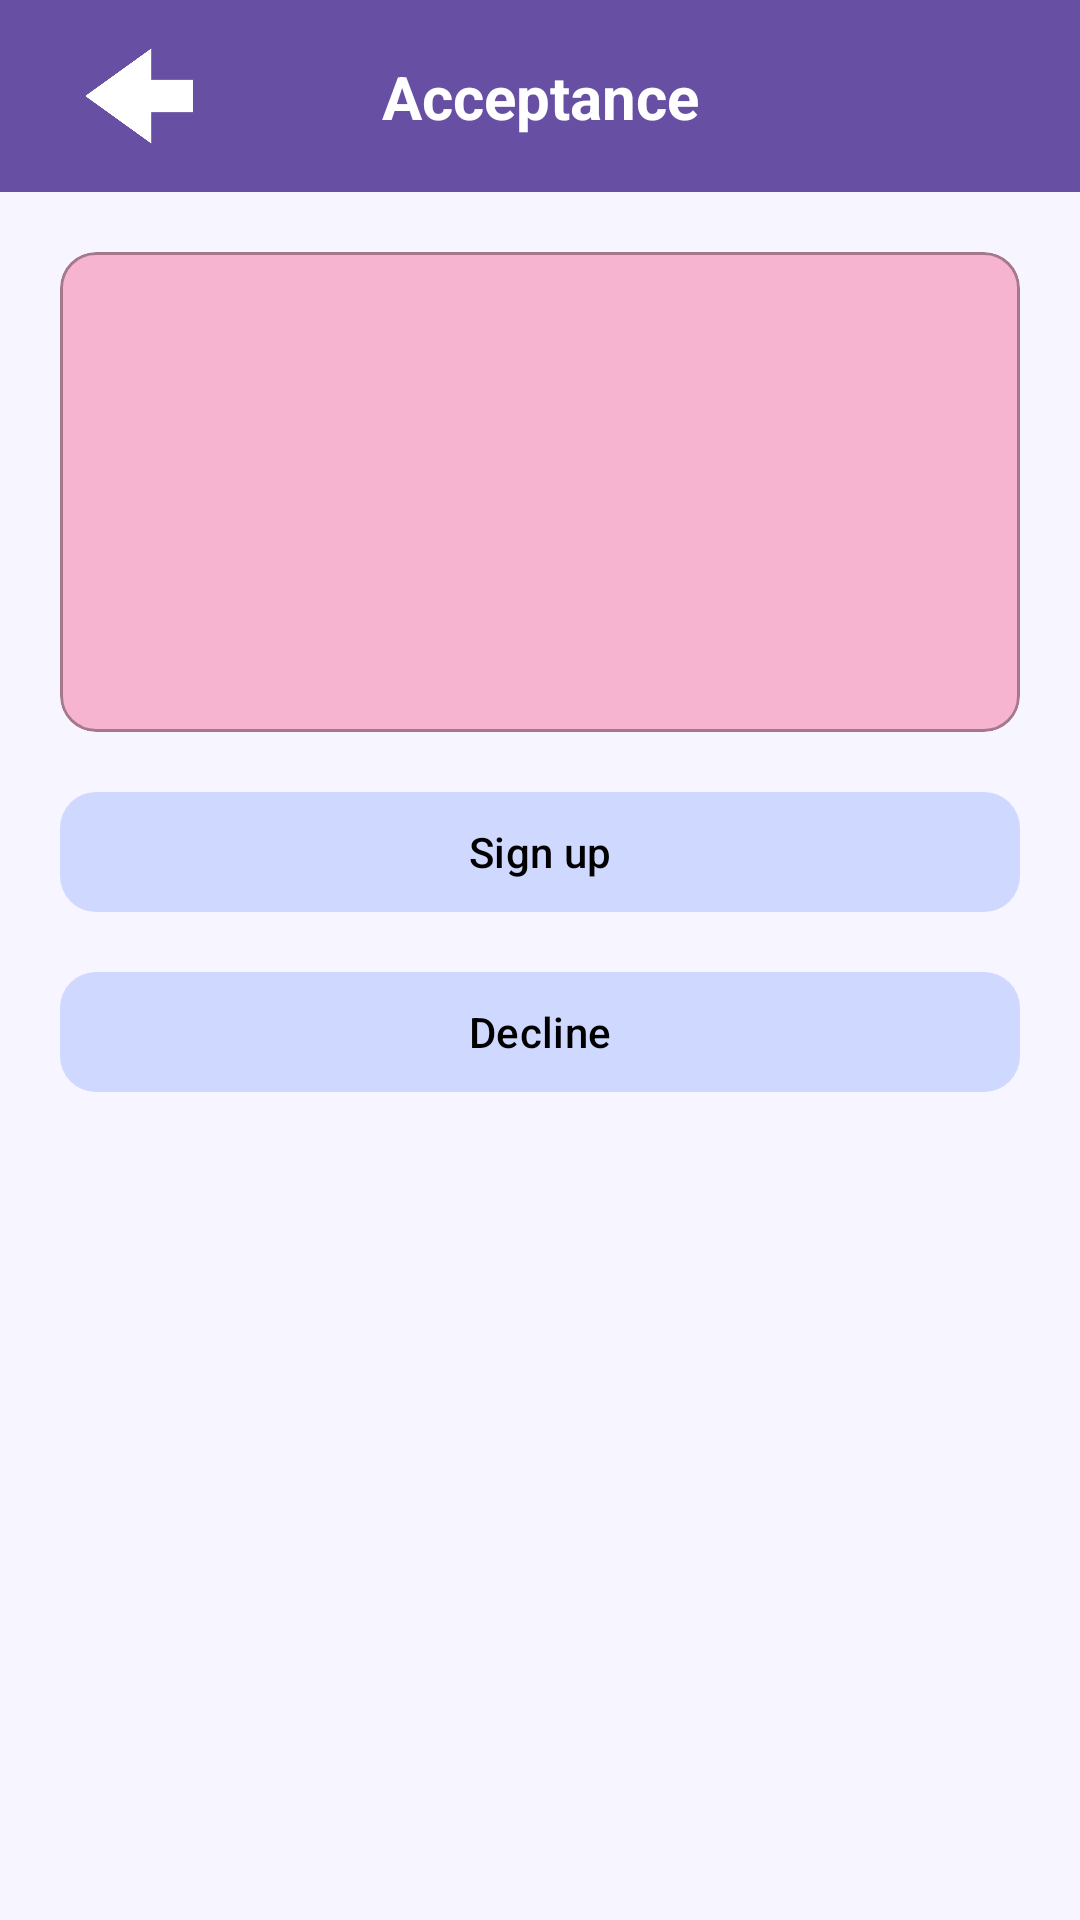

Produce the Android XML layout that renders to this screen, including the resource entries it uses.
<!-- AndroidManifest.xml: application theme Theme.LotteryEventApp -->
<!-- res/layout/event_acceptance_confirmation.xml -->
<?xml version="1.0" encoding="utf-8"?>
<androidx.constraintlayout.widget.ConstraintLayout
    xmlns:android="http://schemas.android.com/apk/res/android"
    xmlns:app="http://schemas.android.com/apk/res-auto"
    android:layout_width="match_parent"
    android:layout_height="match_parent"
    android:background="#FFF7F5FF">

    <androidx.appcompat.widget.Toolbar
        android:id="@+id/acceptanceToolbar"
        android:layout_width="0dp"
        android:layout_height="?attr/actionBarSize"
        android:background="?attr/colorPrimary"
        app:titleTextColor="@android:color/white"
        app:layout_constraintTop_toTopOf="parent"
        app:layout_constraintStart_toStartOf="parent"
        app:layout_constraintEnd_toEndOf="parent" />

    <ImageView
        android:id="@+id/imageView"
        android:layout_width="44dp"
        android:layout_height="44dp"
        android:layout_marginStart="16dp"
        app:layout_constraintBottom_toBottomOf="@+id/acceptanceToolbar"
        app:layout_constraintEnd_toStartOf="@+id/acceptanceText"
        app:layout_constraintHorizontal_bias="0.122"
        app:layout_constraintStart_toStartOf="parent"
        app:layout_constraintTop_toTopOf="parent"
        app:tint="@android:color/white"
        app:srcCompat="@drawable/back_arrow" />

    <TextView
        android:id="@+id/acceptanceText"
        android:layout_width="wrap_content"
        android:textColor="@android:color/white"
        android:layout_height="wrap_content"
        android:text="Acceptance"
        android:textSize="20sp"
        android:textStyle="bold"
        app:layout_constraintBottom_toBottomOf="@+id/acceptanceToolbar"
        app:layout_constraintEnd_toEndOf="@+id/acceptanceToolbar"
        app:layout_constraintStart_toStartOf="parent"
        app:layout_constraintTop_toTopOf="parent" />



    <androidx.core.widget.NestedScrollView
        android:id="@+id/contentScroll"
        android:layout_width="0dp"
        android:layout_height="0dp"
        android:fillViewport="true"
        app:layout_constraintTop_toBottomOf="@id/acceptanceToolbar"
        app:layout_constraintBottom_toBottomOf="parent"
        app:layout_constraintStart_toStartOf="parent"
        app:layout_constraintEnd_toEndOf="parent">

        <LinearLayout
            android:layout_width="match_parent"
            android:layout_height="wrap_content"
            android:orientation="vertical"
            android:padding="20dp">

            <com.google.android.material.card.MaterialCardView
                android:id="@+id/eventPreviewCard"
                android:layout_width="match_parent"
                android:layout_height="160dp"
                app:cardCornerRadius="12dp"
                app:cardBackgroundColor="#F7B4D0"
                app:strokeColor="#55000000"
                app:strokeWidth="1dp">

                <ImageView
                    android:id="@+id/eventPreviewImage"
                    android:layout_width="match_parent"
                    android:layout_height="match_parent"
                    android:contentDescription="event preview"
                    android:scaleType="centerCrop"
                    />

            </com.google.android.material.card.MaterialCardView>

            <com.google.android.material.button.MaterialButton
                android:id="@+id/btnSignUp"
                android:layout_width="match_parent"
                android:layout_height="wrap_content"
                android:layout_marginTop="16dp"
                android:text="Sign up"
                android:textAllCaps="false"
                android:textColor="@android:color/black"
                app:cornerRadius="12dp"
                app:backgroundTint="#CFD8FF"

                app:iconPadding="8dp"
                app:iconSize="18dp"
                app:iconGravity="textEnd" />

            <com.google.android.material.button.MaterialButton
                android:id="@+id/btnDecline"
                android:layout_width="match_parent"
                android:layout_height="wrap_content"
                android:layout_marginTop="12dp"
                android:text="Decline"
                android:textAllCaps="false"
                android:textColor="@android:color/black"
                app:cornerRadius="12dp"
                app:backgroundTint="#CFD8FF"

                app:iconPadding="8dp"
                app:iconSize="18dp"
                app:iconGravity="textEnd" />
        </LinearLayout>
    </androidx.core.widget.NestedScrollView>
</androidx.constraintlayout.widget.ConstraintLayout>
<!-- resources referenced by this layout -->
<resources>
  <!-- drawable back_arrow: png bitmap (drawable, 5897 bytes) -->
  <style name="Theme.LotteryEventApp" parent="Base.Theme.LotteryEventApp" />
  <style name="Base.Theme.LotteryEventApp" parent="Theme.Material3.DayNight.NoActionBar">
          
          
      </style>
</resources>
